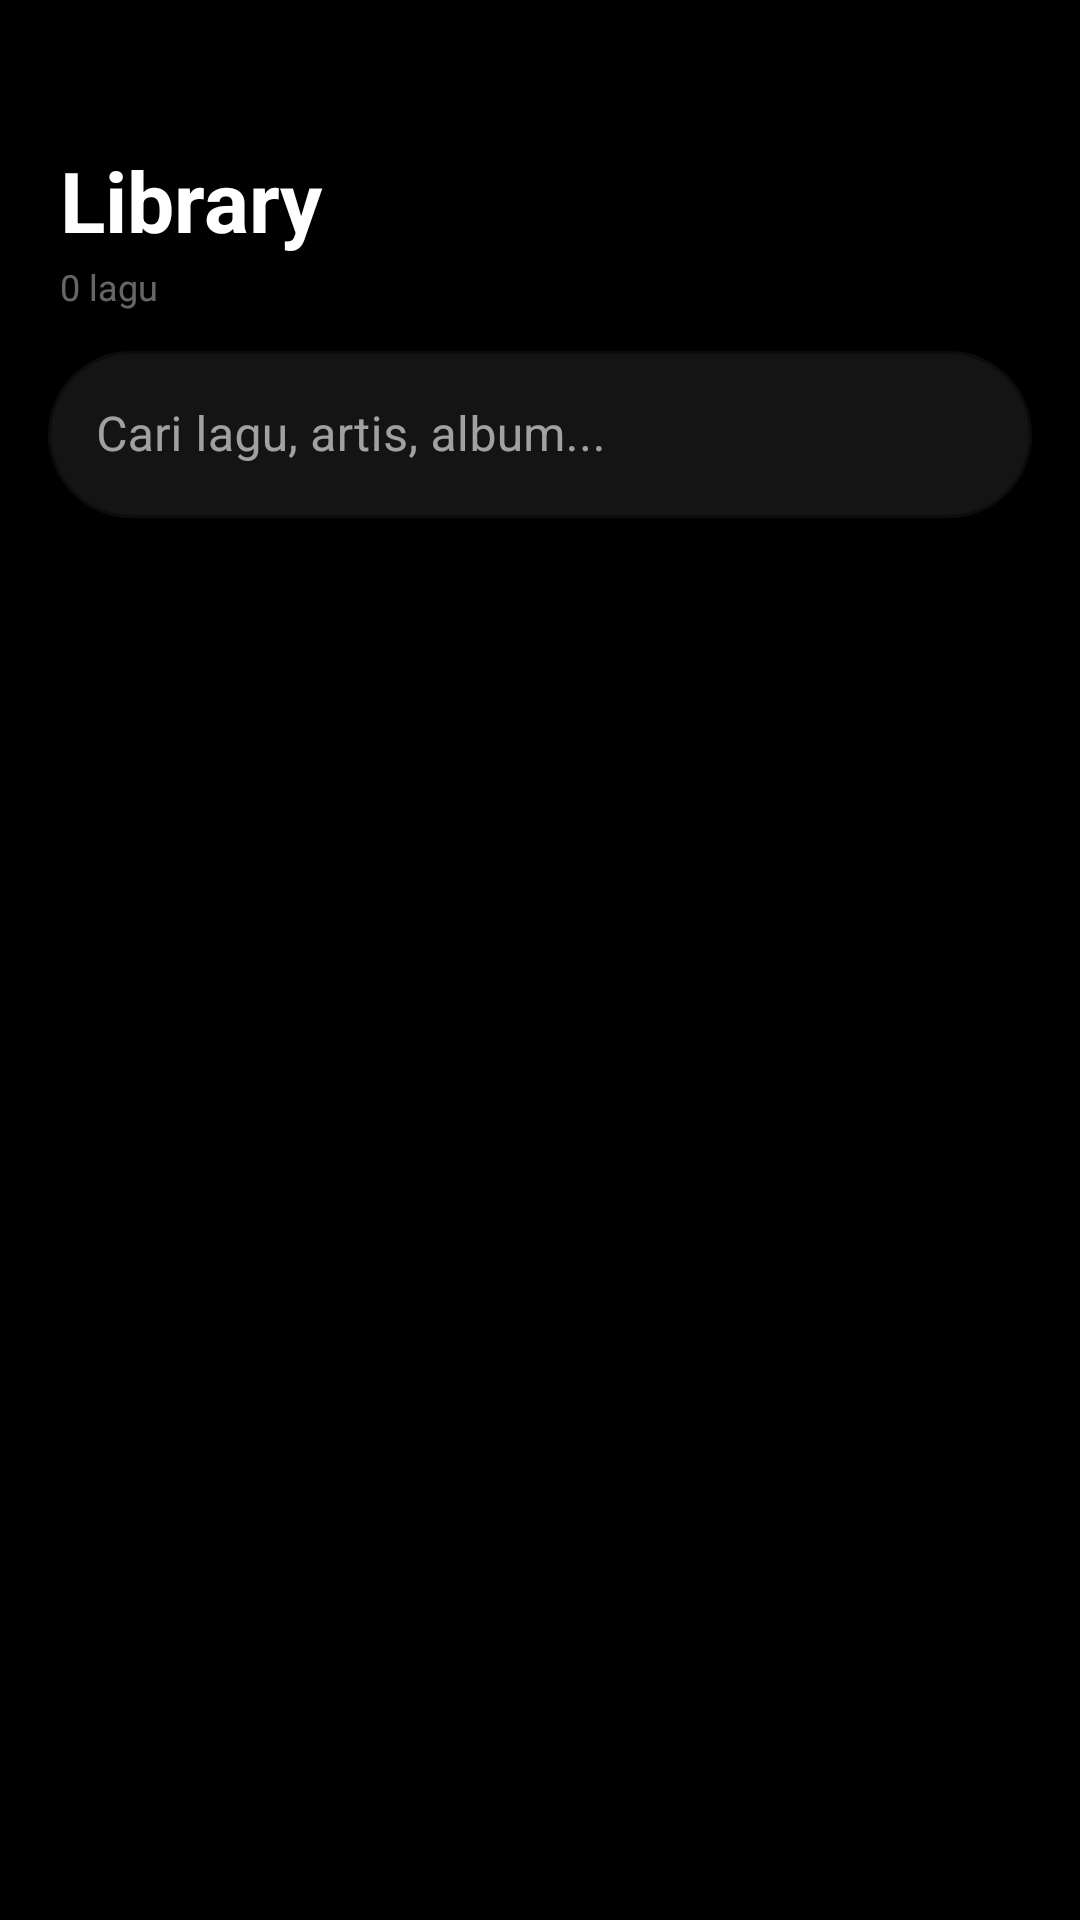

This screen was rendered from an Android layout file. Write that file and the resources it references.
<!-- AndroidManifest.xml: application theme Theme.Airus -->
<!-- res/layout/fragment_library.xml -->
<?xml version="1.0" encoding="utf-8"?>
<androidx.coordinatorlayout.widget.CoordinatorLayout
    xmlns:android="http://schemas.android.com/apk/res/android"
    xmlns:app="http://schemas.android.com/apk/res-auto"
    android:layout_width="match_parent"
    android:layout_height="match_parent"
    android:background="@color/black_true">

    
    <com.google.android.material.appbar.AppBarLayout
        android:id="@+id/appbar"
        android:layout_width="match_parent"
        android:layout_height="wrap_content"
        android:background="@color/black_true"
        app:elevation="0dp">

        <androidx.constraintlayout.widget.ConstraintLayout
            android:layout_width="match_parent"
            android:layout_height="wrap_content"
            android:paddingTop="48dp"
            android:paddingStart="20dp"
            android:paddingEnd="20dp"
            android:paddingBottom="8dp">

            <TextView
                android:id="@+id/tv_library_title"
                android:layout_width="wrap_content"
                android:layout_height="wrap_content"
                android:text="Library"
                android:textColor="@color/text_primary"
                android:textSize="28sp"
                android:textStyle="bold"
                app:layout_constraintStart_toStartOf="parent"
                app:layout_constraintTop_toTopOf="parent"/>

            
            <TextView
                android:id="@+id/tv_library_stats"
                android:layout_width="wrap_content"
                android:layout_height="wrap_content"
                android:layout_marginTop="2dp"
                android:textColor="@color/text_tertiary"
                android:textSize="12sp"
                android:text="0 lagu"
                app:layout_constraintStart_toStartOf="parent"
                app:layout_constraintTop_toBottomOf="@id/tv_library_title"/>

            
            <ImageButton
                android:id="@+id/btn_scan"
                android:layout_width="40dp"
                android:layout_height="40dp"
                android:background="?attr/selectableItemBackgroundBorderless"
                android:src="@drawable/ic_refresh"
                android:tint="@color/text_secondary"
                app:layout_constraintEnd_toEndOf="parent"
                app:layout_constraintTop_toTopOf="parent"/>

        </androidx.constraintlayout.widget.ConstraintLayout>

        <com.google.android.material.textfield.TextInputLayout
            android:id="@+id/search_bar"
            style="@style/Widget.MaterialComponents.TextInputLayout.OutlinedBox"
            android:layout_width="match_parent"
            android:layout_height="wrap_content"
            android:layout_marginStart="16dp"
            android:layout_marginEnd="16dp"
            android:layout_marginBottom="8dp"
            app:startIconDrawable="@drawable/ic_search"
            app:boxCornerRadiusTopStart="28dp"
            app:boxCornerRadiusTopEnd="28dp"
            app:boxCornerRadiusBottomStart="28dp"
            app:boxCornerRadiusBottomEnd="28dp"
            app:boxStrokeColor="@color/black_border"
            app:boxBackgroundColor="@color/black_elevated">

            <com.google.android.material.textfield.TextInputEditText
                android:id="@+id/et_search"
                android:layout_width="match_parent"
                android:layout_height="wrap_content"
                android:hint="Cari lagu, artis, album..."
                android:textColor="@color/text_primary"
                android:textColorHint="@color/text_tertiary"
                android:inputType="text"
                android:maxLines="1"
                android:imeOptions="actionSearch"/>

        </com.google.android.material.textfield.TextInputLayout>

        
        <com.google.android.material.tabs.TabLayout
            android:id="@+id/tab_layout"
            android:layout_width="match_parent"
            android:layout_height="wrap_content"
            android:background="@color/black_true"
            app:tabTextColor="@color/text_tertiary"
            app:tabSelectedTextColor="@color/text_primary"
            app:tabIndicatorColor="@color/accent_primary"
            app:tabIndicatorHeight="2dp"
            app:tabMode="fixed"/>

    </com.google.android.material.appbar.AppBarLayout>

    
    <androidx.viewpager2.widget.ViewPager2
        android:id="@+id/view_pager"
        android:layout_width="match_parent"
        android:layout_height="match_parent"
        app:layout_behavior="@string/appbar_scrolling_view_behavior"/>

</androidx.coordinatorlayout.widget.CoordinatorLayout>
<!-- resources referenced by this layout -->
<resources>
  <color name="accent_primary">#FFEFB000</color>
  <color name="black_border">#FF1E1E1E</color>
  <color name="black_elevated">#FF141414</color>
  <color name="black_true">#FF000000</color>
  <color name="text_primary">#FFFFFFFF</color>
  <color name="text_secondary">#B3FFFFFF</color>
  <color name="text_tertiary">#66FFFFFF</color>
  <style name="Theme.Airus" parent="Theme.MaterialComponents.DayNight.NoActionBar">
          
          <item name="android:windowBackground">@color/black_true</item>
          <item name="android:colorBackground">@color/black_true</item>
          <item name="colorSurface">@color/black_surface</item>
          <item name="colorOnSurface">@color/text_primary</item>
  
          
          <item name="colorPrimary">@color/accent_primary</item>
          <item name="colorPrimaryVariant">@color/accent_secondary</item>
          <item name="colorOnPrimary">@color/black_true</item>
          <item name="colorSecondary">@color/accent_primary</item>
  
          
          <item name="android:statusBarColor">@android:color/transparent</item>
          <item name="android:navigationBarColor">@color/black_true</item>
          <item name="android:windowLightStatusBar">false</item>
  
          
          <item name="android:windowLayoutInDisplayCutoutMode" tools:targetApi="28">shortEdges</item>
      </style>
  <color name="black_surface">#FF0A0A0A</color>
  <color name="accent_secondary">#FFB8860B</color>
</resources>
